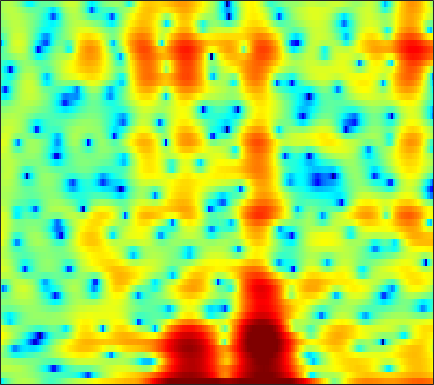

The table this chart was drawn from, first rows:
-8.3564, -6.0401, -3.6429, -1.8456, -0.78179, 0.37216, 1.2348, 1.7338, 2.2214, 2.5213, 2.6597, 2.6707, 2.5605, 2.3075, 2.0227, 1.5233, 0.92022, 0.41023, -0.40105, -1.2944, -2.1778, -2.7462, -3.2718, -3.4788
0.6145, 0.7659, 1.01, 1.275, 1.47, 1.7, 1.878, 1.97, 2.034, 2.018, 1.913, 1.783, 1.537, 1.214, 0.9281, 0.489, -0.006256, -0.4039, -0.9523, -1.498, -2.019, -2.384, -2.81, -3.15
2.965, 3.002, 3.034, 3.042, 3.031, 2.979, 2.887, 2.789, 2.618, 2.393, 2.104, 1.839, 1.421, 0.9251, 0.4833, -0.2117, -1.049, -1.782, -2.938, -4.36, -6.147, -7.83, -10.8, -15.22
2.157, 2.085, 1.929, 1.723, 1.547, 1.3, 1.062, 0.8921, 0.6935, 0.5286, 0.3779, 0.2732, 0.1402, -0.00725, -0.136, -0.356, -0.612, -0.8356, -1.177, -1.563, -1.976, -2.27, -2.601, -2.784
0.8913, 0.2398, -0.8353, -2.117, -3.172, -4.536, -5.596, -6.019, -6.018, -5.575, -5.01, -4.563, -3.986, -3.481, -3.145, -2.722, -2.299, -1.965, -1.51, -1.032, -0.5208, -0.1156, 0.4573, 1.054
2.425, 1.19, -0.8607, -3.511, -5.962, -9.949, -13.5, -13.48, -11.32, -9.47, -8.499, -8.199, -8.178, -8.442, -8.673, -8.737, -8.265, -7.543, -6.191, -4.672, -3.153, -2.069, -0.6694, 0.6379
5.878, 4.959, 3.637, 2.243, 1.18, -0.2047, -1.495, -2.4, -3.648, -4.946, -6.459, -7.83, -10.2, -13.49, -16.86, -22.96, -22.81, -18.51, -14.23, -11, -8.206, -6.386, -4.245, -2.366
7.195, 6.492, 5.526, 4.517, 3.745, 2.701, 1.634, 0.8066, -0.3671, -1.649, -3.081, -4.308, -6.157, -8.249, -10.02, -12.82, -16.54, -21.03, -55.14, -19.59, -13.01, -9.857, -6.861, -4.786
5.517, 4.772, 3.8, 2.93, 2.379, 1.8, 1.359, 1.119, 0.791, 0.4124, -0.05144, -0.4544, -1.07, -1.764, -2.335, -3.069, -3.685, -3.997, -4.115, -3.807, -3.189, -2.629, -1.905, -1.356
-0.4455, -2.099, -4.817, -7.811, -9.059, -7.841, -5.437, -3.864, -2.248, -1.112, -0.3382, 0.06627, 0.4211, 0.6146, 0.687, 0.7383, 0.7504, 0.7661, 0.812, 0.8861, 1.012, 1.115, 1.252, 1.364
-2.662, -3.809, -5.558, -7.135, -7.625, -6.954, -5.353, -4.122, -2.675, -1.514, -0.6178, -0.102, 0.4055, 0.7499, 0.9289, 1.084, 1.15, 1.171, 1.17, 1.133, 1.096, 1.072, 1.056, 1.067
-0.6938, -0.9134, -1.168, -1.305, -1.292, -1.118, -0.7949, -0.4773, -0.03294, 0.3985, 0.77, 0.9865, 1.188, 1.289, 1.292, 1.212, 1.041, 0.8606, 0.5626, 0.2142, -0.1603, -0.4488, -0.7837, -1.034
0.4795, 0.4541, 0.5007, 0.6391, 0.8055, 1.082, 1.393, 1.634, 1.934, 2.164, 2.3, 2.335, 2.283, 2.109, 1.888, 1.464, 0.917, 0.4071, -0.3877, -1.296, -2.348, -3.217, -4.482, -5.793
-0.9692, -1.093, -0.8553, -0.2098, 0.4024, 1.293, 2.092, 2.592, 3.105, 3.433, 3.565, 3.532, 3.314, 2.881, 2.415, 1.628, 0.6549, -0.1895, -1.453, -2.849, -4.383, -5.656, -7.705, -10.52
-9.117, -15, -11.08, -4.887, -2.053, 0.4653, 2.18, 3.065, 3.858, 4.287, 4.415, 4.327, 3.955, 3.292, 2.618, 1.408, -0.2014, -1.652, -4.015, -6.615, -8.693, -9.202, -8.717, -7.723
-1.133, -1.499, -1.219, -0.2334, 0.6257, 1.691, 2.462, 2.856, 3.151, 3.209, 3.08, 2.873, 2.467, 1.892, 1.3, 0.2306, -1.246, -2.719, -5.277, -8.646, -11.75, -11.42, -8.573, -5.998
3.282, 3.16, 2.992, 2.817, 2.65, 2.331, 1.82, 1.308, 0.4815, -0.4253, -1.238, -1.631, -1.775, -1.604, -1.433, -1.253, -1.256, -1.396, -1.659, -1.98, -2.16, -2.157, -1.948, -1.638
4.819, 4.612, 4.19, 3.602, 3.011, 1.998, 0.6494, -0.6868, -3.065, -6.592, -12.53, -19.15, -12.8, -7.382, -4.962, -2.805, -1.401, -0.7003, -0.05819, 0.3401, 0.5832, 0.6817, 0.7126, 0.6014
4.126, 3.878, 3.396, 2.723, 2.108, 1.118, -0.05298, -1.063, -2.577, -4.166, -5.502, -5.977, -5.633, -4.532, -3.529, -2.269, -1.245, -0.6048, 0.03219, 0.4918, 0.7656, 0.8715, 0.8761, 0.738
3.25, 2.92, 2.341, 1.617, 1.023, 0.1713, -0.6708, -1.247, -1.902, -2.366, -2.592, -2.595, -2.403, -2.014, -1.638, -1.112, -0.6313, -0.2986, 0.05316, 0.2994, 0.4263, 0.4465, 0.3942, 0.2807
3.745, 3.16, 2.181, 1.021, 0.05317, -1.286, -2.49, -3.14, -3.511, -3.324, -2.776, -2.259, -1.55, -0.8695, -0.4257, 0.0623, 0.4579, 0.6458, 0.7937, 0.7936, 0.6807, 0.5249, 0.248, -0.07986
5.49, 4.616, 3.138, 1.218, -0.6281, -3.832, -8.605, -13.56, -13.03, -7.595, -4.198, -2.463, -0.7843, 0.3842, 1.007, 1.583, 1.917, 1.996, 1.923, 1.623, 1.137, 0.6471, -0.1604, -1.159
6.156, 5.346, 4.038, 2.441, 1.037, -1.003, -3.06, -4.156, -4.388, -3.369, -1.956, -0.9758, 0.1213, 0.928, 1.358, 1.72, 1.785, 1.696, 1.33, 0.7097, -0.2206, -1.135, -2.674, -4.565
5.478, 4.946, 4.114, 3.152, 2.393, 1.397, 0.5625, 0.07619, -0.2988, -0.3779, -0.2331, -0.03355, 0.257, 0.4948, 0.6204, 0.6616, 0.547, 0.3344, -0.1594, -0.9436, -2.097, -3.24, -5.211, -7.741
5.144, 4.875, 4.285, 3.441, 2.681, 1.575, 0.5863, -0.01116, -0.4665, -0.57, -0.4594, -0.3304, -0.2072, -0.1426, -0.1485, -0.2, -0.2073, -0.2689, -0.4272, -0.8032, -1.446, -2.232, -3.743, -6.013
4.853, 4.77, 4.109, 2.807, 1.383, -1.295, -4.843, -7.338, -7.425, -5.051, -3.271, -2.574, -2.343, -2.779, -3.397, -4.153, -4.063, -3.354, -1.99, -0.7795, 0.02949, 0.3246, 0.3705, 0.1519
3.694, 3.62, 3, 1.774, 0.442, -1.911, -4.828, -6.682, -6.945, -5.503, -4.36, -4.048, -4.487, -6.139, -8.432, -14.45, -16.48, -10.41, -5.39, -2.351, -0.4469, 0.5462, 1.436, 1.977
2.617, 2.566, 2.272, 1.718, 1.158, 0.3377, -0.5142, -1.045, -1.589, -1.948, -2.236, -2.479, -2.93, -3.482, -3.908, -4.227, -4.065, -3.539, -2.479, -1.344, -0.3497, 0.2746, 0.9129, 1.321
2.097, 2.127, 2.055, 1.84, 1.575, 1.148, 0.6746, 0.3114, -0.1662, -0.6008, -0.9817, -1.233, -1.497, -1.661, -1.726, -1.647, -1.465, -1.22, -0.8143, -0.3827, 0.02715, 0.2708, 0.489, 0.5613
2.155, 2.269, 2.287, 2.155, 1.968, 1.591, 1.121, 0.7, 0.1066, -0.4879, -1.016, -1.331, -1.573, -1.612, -1.509, -1.246, -0.8792, -0.5697, -0.1898, 0.1386, 0.3917, 0.4986, 0.5158, 0.3757
2.49, 2.728, 2.855, 2.768, 2.572, 2.107, 1.393, 0.7058, -0.4117, -1.714, -3.05, -3.879, -4.437, -4.149, -3.495, -2.441, -1.381, -0.7044, 0.03304, 0.5676, 0.8872, 1.007, 0.9974, 0.7898
2.405, 2.891, 3.273, 3.337, 3.161, 2.645, 1.749, 0.8073, -0.9291, -3.421, -7.257, -12.05, -25.99, -12.11, -7.666, -4.197, -2.05, -0.9545, 0.08107, 0.7261, 1.054, 1.139, 1.074, 0.8381
1.93, 2.6, 3.151, 3.342, 3.252, 2.877, 2.211, 1.507, 0.3213, -1.136, -2.739, -3.791, -4.517, -4.136, -3.326, -2.148, -1.115, -0.5382, -0.0482, 0.1358, 0.06577, -0.1388, -0.5674, -1.082
2.364, 2.801, 3.122, 3.186, 3.105, 2.817, 2.391, 1.998, 1.429, 0.8542, 0.3554, 0.06784, -0.1619, -0.2152, -0.1764, -0.08258, -0.0494, -0.08798, -0.354, -0.8759, -1.675, -2.48, -3.806, -5.393
3.447, 3.518, 3.433, 3.147, 2.829, 2.296, 1.72, 1.344, 0.9645, 0.7841, 0.764, 0.8044, 0.9008, 0.9835, 0.9818, 0.9043, 0.6448, 0.3077, -0.3347, -1.26, -2.58, -3.866, -6.115, -9.303
4.604, 4.457, 4.007, 3.192, 2.289, 0.76, -1, -2.148, -2.727, -2.033, -0.8288, 0.02568, 0.8905, 1.423, 1.635, 1.656, 1.44, 1.093, 0.4346, -0.5043, -1.727, -2.85, -4.615, -6.527
5.137, 5.163, 4.759, 3.772, 2.534, 0.01048, -4.209, -9.624, -14.19, -6.092, -2.164, -0.4705, 0.8627, 1.491, 1.677, 1.626, 1.381, 1.124, 0.6032, -0.1082, -1.05, -1.973, -3.566, -5.706
3.873, 4.387, 4.571, 4.264, 3.763, 2.78, 1.629, 0.8526, 0.255, 0.1796, 0.3399, 0.3689, 0.1488, -0.4352, -1.11, -2.078, -2.862, -3.105, -3.023, -2.783, -2.793, -3.062, -3.88, -5.288
2.818, 3.418, 3.901, 4.055, 4.002, 3.738, 3.339, 2.968, 2.413, 1.769, 0.9597, 0.1709, -1.278, -3.389, -5.666, -10.39, -19.43, -17.93, -10.5, -6.957, -5.082, -4.299, -3.786, -3.654
2.412, 2.787, 3.163, 3.386, 3.444, 3.389, 3.201, 2.971, 2.528, 1.927, 1.125, 0.3728, -0.8893, -2.481, -3.877, -5.778, -7.181, -7.359, -6.577, -5.401, -4.387, -3.803, -3.28, -2.977
1.659, 1.905, 2.181, 2.408, 2.524, 2.619, 2.614, 2.547, 2.359, 2.045, 1.602, 1.191, 0.5408, -0.1842, -0.752, -1.442, -1.992, -2.28, -2.465, -2.533, -2.546, -2.576, -2.664, -2.83
0.314, 0.5096, 0.7914, 1.085, 1.325, 1.633, 1.904, 2.063, 2.209, 2.252, 2.192, 2.073, 1.836, 1.52, 1.252, 0.8469, 0.4374, 0.1258, -0.2946, -0.7277, -1.2, -1.605, -2.222, -2.949
-1.992, -1.941, -1.681, -1.19, -0.6937, 0.04733, 0.8114, 1.337, 1.933, 2.394, 2.704, 2.835, 2.883, 2.792, 2.648, 2.359, 1.973, 1.63, 1.09, 0.4766, -0.2368, -0.8402, -1.778, -2.92
-6.373, -7.329, -7.646, -6.288, -4.742, -2.647, -0.8516, 0.273, 1.479, 2.395, 3.045, 3.38, 3.625, 3.664, 3.557, 3.279, 2.837, 2.418, 1.769, 1.025, 0.2278, -0.4101, -1.325, -2.371
-9.762, -13.99, -19.26, -11.86, -7.885, -4.323, -1.819, -0.3548, 1.198, 2.366, 3.209, 3.64, 3.968, 4.021, 3.882, 3.463, 2.801, 2.162, 1.171, 0.1071, -0.8771, -1.473, -2.023, -2.334
-4.416, -5.218, -5.743, -5.318, -4.569, -3.184, -1.628, -0.4705, 0.9544, 2.149, 3.068, 3.547, 3.902, 3.912, 3.703, 3.071, 2.035, 0.9473, -0.9828, -3.485, -6.397, -7.845, -7.125, -4.904
-3.207, -4.149, -5.368, -6.35, -6.556, -5.758, -4.027, -2.53, -0.6509, 0.8978, 2.048, 2.658, 3.111, 3.171, 2.957, 2.345, 1.31, 0.2026, -1.787, -4.613, -8.329, -10.61, -8.717, -5.03
-4.494, -5.828, -8.47, -13.54, -22.96, -17.53, -9.015, -5.667, -2.699, -0.7082, 0.5858, 1.2, 1.643, 1.713, 1.536, 1.089, 0.4255, -0.1442, -0.9961, -1.776, -2.294, -2.37, -1.977, -1.1
-3.882, -4.272, -4.896, -5.634, -5.831, -5.23, -3.795, -2.596, -1.15, -0.04566, 0.6335, 0.8623, 0.8334, 0.4927, 0.06651, -0.6046, -1.318, -1.739, -2.134, -2.164, -1.935, -1.571, -0.9215, -0.1521
-2.126, -1.796, -1.329, -0.7731, -0.2968, 0.3712, 1.05, 1.507, 2, 2.224, 2.134, 1.806, 0.9909, -0.3008, -1.531, -3.536, -5.624, -6.73, -6.95, -6.01, -4.623, -3.571, -2.217, -0.9767
-3.212, -2.207, -0.6875, 0.8369, 1.816, 2.882, 3.658, 4.062, 4.308, 4.187, 3.66, 2.976, 1.593, -0.4431, -2.512, -6.432, -12.62, -21.47, -18.2, -12.23, -9.068, -7.496, -5.498, -3.564
-12.99, -6.893, -2.384, 0.372, 1.857, 3.301, 4.239, 4.673, 4.889, 4.737, 4.176, 3.498, 2.208, 0.4808, -1.095, -3.594, -6.3, -8.285, -10.6, -13.24, -16.34, -16.97, -12.7, -8.266
-3.767, -2.626, -0.9093, 0.7797, 1.827, 2.92, 3.671, 4, 4.169, 4.027, 3.583, 3.044, 2.082, 0.8318, -0.293, -1.967, -3.808, -5.385, -7.659, -10.13, -12.38, -12.99, -11.3, -8.506
-0.8463, -0.2356, 0.6498, 1.488, 2.052, 2.668, 3.106, 3.288, 3.349, 3.178, 2.805, 2.381, 1.652, 0.7495, -0.04216, -1.185, -2.437, -3.392, -4.663, -5.833, -6.669, -6.962, -6.92, -6.434
0.006379, 0.6589, 1.446, 2.069, 2.453, 2.828, 3.035, 3.095, 3.022, 2.795, 2.416, 2.055, 1.454, 0.751, 0.1737, -0.6826, -1.628, -2.35, -3.357, -4.382, -5.437, -6.141, -6.939, -7.42
0.8165, 1.48, 2.161, 2.688, 2.96, 3.168, 3.193, 3.109, 2.864, 2.502, 2.029, 1.638, 1.079, 0.4894, 0.04482, -0.5888, -1.262, -1.843, -2.745, -3.832, -5.267, -6.737, -9.402, -13.4
1.556, 2.13, 2.703, 3.064, 3.189, 3.176, 2.97, 2.671, 2.128, 1.426, 0.642, 0.02783, -0.6847, -1.208, -1.47, -1.65, -1.752, -1.882, -2.197, -2.795, -3.671, -4.618, -6.248, -8.036
1.479, 1.99, 2.476, 2.667, 2.649, 2.397, 1.888, 1.327, 0.3076, -1.062, -2.763, -4.246, -6.175, -7.099, -6.707, -5.303, -3.876, -2.987, -2.151, -1.699, -1.535, -1.495, -1.541, -1.518
